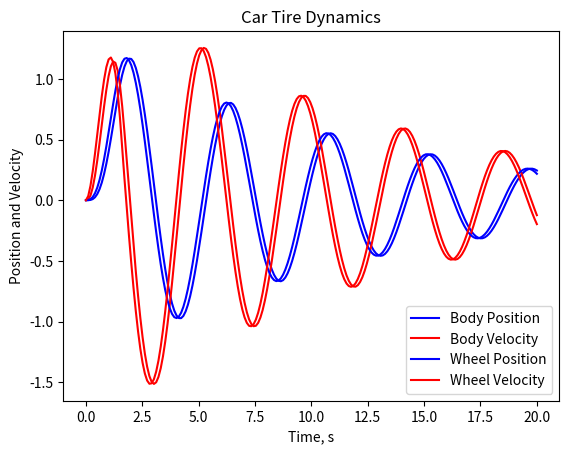

Here is the Python script that generated this plot:
# region imports
from scipy.integrate import odeint
import matplotlib.pyplot as plt
import numpy as np
# endregion
def ode_system(X, t, carparams, roadparams):
    #define any numerical parameters (constants)
    # these params were stored in two lists, and must be passed in the correct order!
    #carparams, roadparams = args
    m1=carparams[0]; m2=carparams[1]; c1=carparams[2]; k1=carparams[3]; k2=carparams[4]
    
    ymag=roadparams[0]
    
    #define the forcing function equation
    if t < np.pi/2:
        y=ymag*np.sin(2*t)
    else:
        y=0
    
    x1=X[0]; x1dot=X[1]; x2=X[2]; x2dot=X[3] # copy from the state array to nicer names
    
    #write the non-trivial equations
    x1ddot= (1/m1) * (c1*(x2dot-x1dot)+k1*(x2-x1))
    x2ddot= (1/m2) * (-c1*(x2dot-x1dot)-k1*(x2-x1)+k2*(y-x2))
    
    #return the derivitaves of the input state vector
    return [x1dot,x1ddot,x2dot,x2ddot]

def main():
    t = np.linspace(0, 20, 200)    #time goes from 0 to 10 seconds
    ic=[0,0,0,0]

    #define the model parameters
    m1=1  # the mass
    m2=1
    c1=6  # damping (shock absorber)
    k1=1 # the spring
    k2=4
    ymag = 1 # the magnitude of the forcing function
    carparams=[m1,m2,c1,k1,k2]  #put the car parameters into a list
    roadparams=[ymag] #put the road parameters into a list

    sln = odeint(ode_system, ic, t, args=(carparams,roadparams))

    plt.plot(t, sln[:,0], 'b-', label = 'Body Position')
    plt.plot(t, sln[:,1], 'r-', label = 'Body Velocity')
    plt.legend(loc = 'lower right')
    plt.xlabel('Time, s')
    plt.ylabel('Position and Velocity')
    plt.title('Car Body Dynamics')
    plt.show()

    plt.plot(t, sln[:,2], 'b-', label = 'Wheel Position')
    plt.plot(t, sln[:,3], 'r-', label = 'Wheel Velocity')
    plt.legend(loc = 'lower right')
    plt.xlabel('Time, s')
    plt.ylabel('Position and Velocity')
    plt.title('Car Tire Dynamics')
    plt.show()

main()